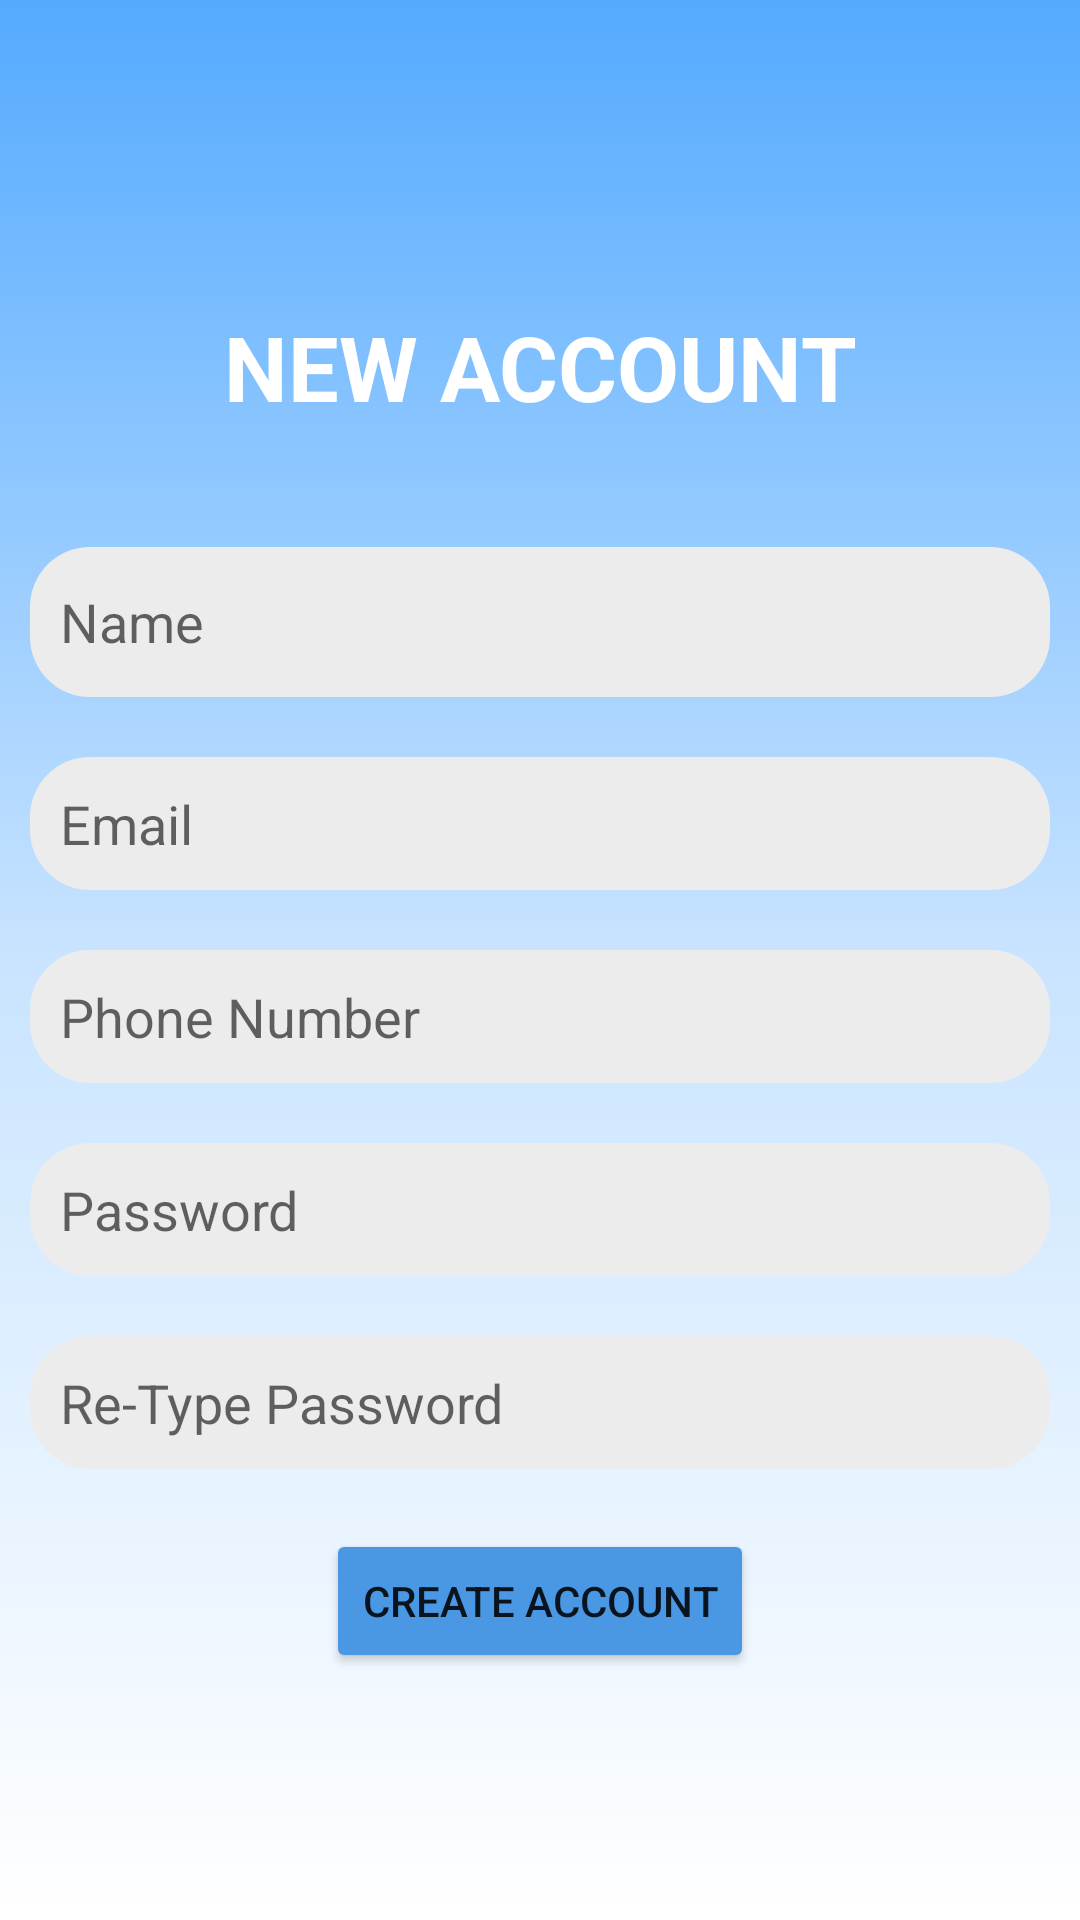

Produce the Android XML layout that renders to this screen, including the resource entries it uses.
<!-- AndroidManifest.xml: application theme Theme.CareerGudidenceApp -->
<!-- res/layout/activity_create_account.xml -->
<?xml version="1.0" encoding="utf-8"?>
<androidx.constraintlayout.widget.ConstraintLayout
    xmlns:android="http://schemas.android.com/apk/res/android"
    xmlns:app="http://schemas.android.com/apk/res-auto"
    xmlns:tools="http://schemas.android.com/tools"
    android:layout_width="match_parent"
    android:layout_height="match_parent"
    android:background="@drawable/background_gradient"
    android:orientation="vertical"
    tools:context=".CreateAccount">

    <LinearLayout
        android:layout_width="match_parent"
        android:layout_height="match_parent"
        android:layout_gravity="center"
        android:gravity="center|center_horizontal"
        android:orientation="vertical"
        android:padding="10dp"
        app:layout_constraintBottom_toBottomOf="parent"
        app:layout_constraintEnd_toEndOf="parent"
        app:layout_constraintStart_toStartOf="parent">

        <TextView
            android:layout_width="match_parent"
            android:layout_height="wrap_content"
            android:gravity="center"
            android:padding="20dp"
            android:text="New Account"
            android:textAllCaps="true"
            android:textColor="#fff"
            android:textSize="30sp"
            android:textStyle="bold" />

        <EditText
            android:id="@+id/acc_name"
            android:layout_width="match_parent"
            android:layout_height="50dp"
            android:layout_marginTop="20dp"
            android:ems="10"
            android:background="@drawable/edittext_design"
            android:padding="10dp"
            android:hint="Name"
            android:inputType="textPersonName"
            android:textColor="#171717" />

        <EditText
            android:id="@+id/acc_email"
            android:layout_width="match_parent"
            android:layout_height="wrap_content"
            android:layout_marginTop="20dp"
            android:ems="10"
            android:background="@drawable/edittext_design"
            android:padding="10dp"
            android:hint="Email"
            android:inputType="textEmailAddress"
            android:textColor="#171717" />

        <EditText
            android:id="@+id/phonenumber"
            android:layout_width="match_parent"
            android:layout_height="wrap_content"
            android:layout_marginTop="20dp"
            android:ems="10"
            android:background="@drawable/edittext_design"
            android:padding="10dp"
            android:hint="Phone Number"
            android:inputType="phone"
            android:textColor="#171717" />

        <EditText
            android:id="@+id/acc_pass"
            android:layout_width="match_parent"
            android:layout_height="wrap_content"
            android:layout_marginTop="20dp"
            android:ems="10"
            android:background="@drawable/edittext_design"
            android:padding="10dp"
            android:hint="Password"
            android:inputType="textPassword"
            android:textColor="#171717" />

        <EditText
            android:id="@+id/acc_repass"
            android:layout_width="match_parent"
            android:layout_height="wrap_content"
            android:layout_marginTop="20dp"
            android:ems="10"
            android:background="@drawable/edittext_design"
            android:padding="10dp"
            android:hint="Re-Type Password"
            android:inputType="textPassword"
            android:textColor="#171717" />

        <Button
            android:id="@+id/create"
            android:layout_width="wrap_content"
            android:layout_height="wrap_content"
            android:layout_marginTop="20dp"
            android:text="Create Account"
            app:backgroundTint="#4A97E3"
            app:cornerRadius="20dp"
            app:elevation="4dp" />

    </LinearLayout>

</androidx.constraintlayout.widget.ConstraintLayout>
<!-- resources referenced by this layout -->
<resources>
  <!-- drawable background_gradient (drawable) -->
  <?xml version="1.0" encoding="utf-8"?>
  <shape xmlns:android="http://schemas.android.com/apk/res/android">
      <gradient
          android:startColor="#54AAFF"
          android:centerColor="#C9E4FF"
          android:endColor="#fff"
          android:angle="-90"/>
  </shape>
  <!-- drawable edittext_design (drawable) -->
  <?xml version="1.0" encoding="utf-8"?>
  <shape xmlns:android="http://schemas.android.com/apk/res/android">
      <corners android:radius="20dp"/>
      <solid android:color="#ECECEC"/>
  </shape>
  <style name="Theme.CareerGudidenceApp" parent="Theme.MaterialComponents.DayNight.DarkActionBar">
          
          <item name="colorPrimary">@color/purple_500</item>
          <item name="colorPrimaryVariant">@color/purple_700</item>
          <item name="colorOnPrimary">@color/white</item>
          
          <item name="colorSecondary">@color/teal_200</item>
          <item name="colorSecondaryVariant">@color/teal_700</item>
          <item name="colorOnSecondary">@color/black</item>
          
          <item name="android:statusBarColor" tools:targetApi="l">?attr/colorPrimaryVariant</item>
          
      </style>
  <color name="purple_500">#4A97E3</color>
  <color name="purple_700">#4A97E3</color>
  <color name="white">#FFFFFFFF</color>
  <color name="teal_200">#FF03DAC5</color>
  <color name="teal_700">#FF018786</color>
  <color name="black">#FF000000</color>
</resources>
